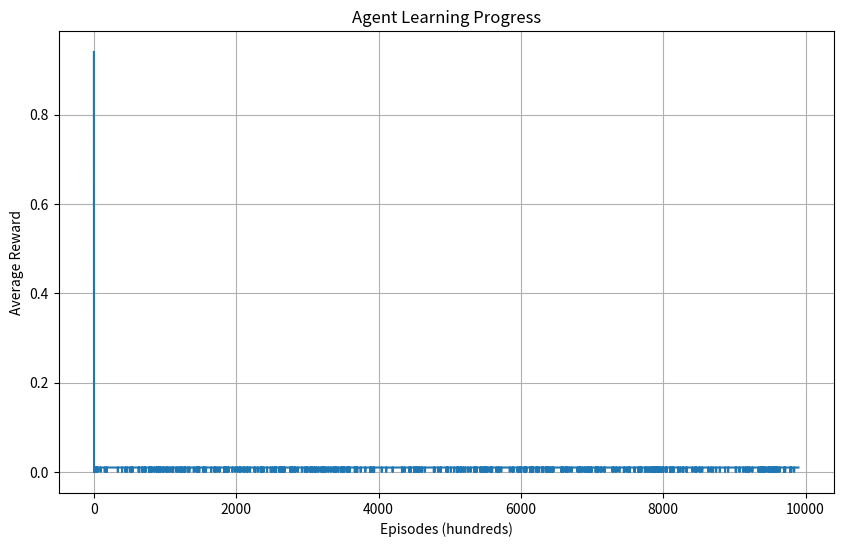

This figure's Python source: (Note: this script raises an exception after producing the figure.)
import numpy as np
from collections import defaultdict
import random
import matplotlib.pyplot as plt

class TicTacToeEnv:
    """
    Tic Tac Toe environment that follows a gym-like interface.
    The board is represented as a 3x3 numpy array with:
    0 for empty squares
    1 for player X (Q-learning agent)
    -1 for player O (opponent)
    """
    def __init__(self):
        self.reset()
        
    def reset(self):
        """Reset the game board to initial empty state"""
        self.board = np.zeros((3, 3))
        self.current_player = 1  # X starts
        return self._get_state()
    
    def _get_state(self):
        """
        Convert board to a tuple for Q-table key.
        We use a tuple because it's immutable and can be used as a dictionary key.
        """
        return tuple(self.board.flatten())
    
    def _check_winner(self):
        """
        Check if there's a winner or draw.
        Returns:
            1 for X win
            -1 for O win
            0 for draw
            None if game is still ongoing
        """
        # Check rows, columns and diagonals
        for player in [1, -1]:
            # Rows and columns
            for i in range(3):
                if all(self.board[i, :] == player) or all(self.board[:, i] == player):
                    return player
            # Diagonals
            if all(np.diag(self.board) == player) or all(np.diag(np.fliplr(self.board)) == player):
                return player
        # Check for draw - occurs when all squares are filled
        if np.all(self.board != 0):
            return 0
        return None
    
    def get_valid_moves(self):
        """Return list of empty squares as (row, col) tuples"""
        return [(i, j) for i in range(3) for j in range(3) if self.board[i, j] == 0]
    
    def step(self, action):
        """
        Make a move and return (next_state, reward, done).
        
        Args:
            action: tuple (row, col) indicating where to place the mark
            
        Returns:
            next_state: tuple representing the new board state
            reward: float indicating the reward for this action
            done: boolean indicating if the game is over
        """
        row, col = action
        if self.board[row, col] != 0:
            return self._get_state(), -10, True  # Invalid move penalty
        
        self.board[row, col] = self.current_player
        
        winner = self._check_winner()
        done = winner is not None
        
        # Reward structure:
        # Win: +1
        # Draw: +0.5
        # Loss: -1
        # Invalid move: -10
        # Ongoing game: 0
        if winner == 1:  # Agent wins
            reward = 1
        elif winner == -1:  # Opponent wins
            reward = -1
        elif winner == 0:  # Draw
            reward = 0.5
        else:  # Game continues
            reward = 0
            
        self.current_player *= -1  # Switch players
        return self._get_state(), reward, done

class QLearningAgent:
    """
    Q-learning agent that learns to play Tic Tac Toe through experience.
    
    The agent maintains a Q-table mapping state-action pairs to expected rewards.
    It learns by updating these Q-values based on the rewards it receives and
    its estimates of future rewards.
    """
    def __init__(self, learning_rate=0.1, discount_factor=0.95, epsilon=0.1):
        # Initialize Q-table as a nested defaultdict
        # This allows us to access any state-action pair without explicitly creating it
        self.q_table = defaultdict(lambda: defaultdict(float))
        self.lr = learning_rate  # How quickly the agent updates its Q-values
        self.gamma = discount_factor  # How much the agent values future rewards
        self.epsilon = epsilon  # Probability of choosing a random action (exploration)
        
        # Performance tracking
        self.games_played = 0
        self.wins = 0
        self.draws = 0
        self.losses = 0
    
    def get_action(self, state, valid_moves):
        """
        Choose action using epsilon-greedy policy.
        
        With probability epsilon, choose a random action (exploration).
        Otherwise, choose the action with the highest Q-value (exploitation).
        """
        if random.random() < self.epsilon:  # Exploration
            return random.choice(valid_moves)
        
        # Exploitation: choose best known action
        return max(valid_moves, key=lambda a: self.q_table[state][a])
    
    def learn(self, state, action, reward, next_state, next_valid_moves):
        """
        Update Q-value using the Q-learning update rule:
        Q(s,a) ← Q(s,a) + α[r + γ max Q(s',a') - Q(s,a)]
        
        Where:
        - α (learning rate) determines how much we update our Q-value
        - r is the immediate reward
        - γ (discount factor) determines the importance of future rewards
        - max Q(s',a') is our estimate of optimal future value
        """
        # Calculate max future Q-value (0 if game is over)
        if next_valid_moves:
            next_max_q = max(self.q_table[next_state][a] for a in next_valid_moves)
        else:
            next_max_q = 0
            
        # Current Q-value for this state-action pair
        current_q = self.q_table[state][action]
        
        # Update Q-value using Q-learning formula
        self.q_table[state][action] = current_q + self.lr * (
            reward + self.gamma * next_max_q - current_q
        )
    
    def update_stats(self, reward):
        """Update performance statistics based on game outcome"""
        self.games_played += 1
        if reward == 1:
            self.wins += 1
        elif reward == 0.5:
            self.draws += 1
        elif reward == -1:
            self.losses += 1

def train_agent(episodes=10000, plot_progress=True):
    """
    Train the Q-learning agent through self-play and track its progress.
    
    Args:
        episodes: Number of training games to play
        plot_progress: Whether to display a learning curve
    """
    env = TicTacToeEnv()
    agent = QLearningAgent()
    
    # Track performance over time
    window_size = 100
    moving_avg_rewards = []
    
    for episode in range(episodes):
        state = env.reset()
        done = False
        episode_reward = 0
        
        while not done:
            # Agent's turn (X)
            valid_moves = env.get_valid_moves()
            action = agent.get_action(state, valid_moves)
            next_state, reward, done = env.step(action)
            episode_reward += reward
            
            # If game is not over, simulate opponent's move (O)
            if not done:
                opponent_moves = env.get_valid_moves()
                opponent_action = random.choice(opponent_moves)
                next_state, reward, done = env.step(opponent_action)
                # Invert reward since opponent's success is agent's failure
                reward = -reward
                episode_reward += reward
            
            # Learn from the transition
            agent.learn(state, action, reward, next_state, env.get_valid_moves())
            state = next_state
        
        # Update agent statistics
        agent.update_stats(episode_reward)
        
        # Track moving average of rewards
        if episode >= window_size:
            avg_reward = (agent.wins - agent.losses) / window_size
            moving_avg_rewards.append(avg_reward)
            agent.wins = agent.draws = agent.losses = 0
        
        # Decay epsilon for less exploration over time
        agent.epsilon = max(0.01, agent.epsilon * 0.995)
    
    if plot_progress and moving_avg_rewards:
        plt.figure(figsize=(10, 6))
        plt.plot(moving_avg_rewards)
        plt.title('Agent Learning Progress')
        plt.xlabel('Episodes (hundreds)')
        plt.ylabel('Average Reward')
        plt.grid(True)
        plt.show()
    
    return agent

def play_game(agent, human_player=-1):
    """
    Play an interactive game against the trained agent.
    
    Args:
        agent: Trained QLearningAgent instance
        human_player: 1 for X, -1 for O
    """
    env = TicTacToeEnv()
    state = env.reset()
    done = False
    
    def print_board():
        """Display the current game board"""
        symbols = {0: ' ', 1: 'X', -1: 'O'}
        print('\n')
        for i in range(3):
            print('-------------')
            row = '|'
            for j in range(3):
                row += f' {symbols[env.board[i,j]]} |'
            print(row)
        print('-------------')
    
    while not done:
        print_board()
        current_player = env.current_player
        
        if current_player == human_player:
            valid_moves = env.get_valid_moves()
            print("\nValid moves (row, col):", valid_moves)
            while True:
                try:
                    row = int(input("Enter row (0-2): "))
                    col = int(input("Enter col (0-2): "))
                    if (row, col) in valid_moves:
                        break
                    print("Invalid move, try again")
                except ValueError:
                    print("Invalid input, try again")
            action = (row, col)
        else:
            valid_moves = env.get_valid_moves()
            action = agent.get_action(state, valid_moves)
            print(f"\nAgent plays: {action}")
        
        state, reward, done = env.step(action)
        
        if done:
            print_board()
            winner = env.current_player * -1  # Winner is the last player who moved
            if winner == 1:
                print("\nX wins!")
            elif winner == -1:
                print("\nO wins!")
            else:
                print("\nIt's a draw!")

# Example usage
if __name__ == "__main__":
    # Train the agent with progress tracking
    print("Training agent...")
    agent = train_agent(episodes=10000, plot_progress=True)
    print("Training complete!")
    
    # Display final statistics
    print(f"\nFinal training statistics:")
    print(f"Games played: {agent.games_played}")
    print(f"Q-table size: {len(agent.q_table)} states")
    
    # Play against the trained agent
    play_game(agent, human_player=-1)  # Human plays as O